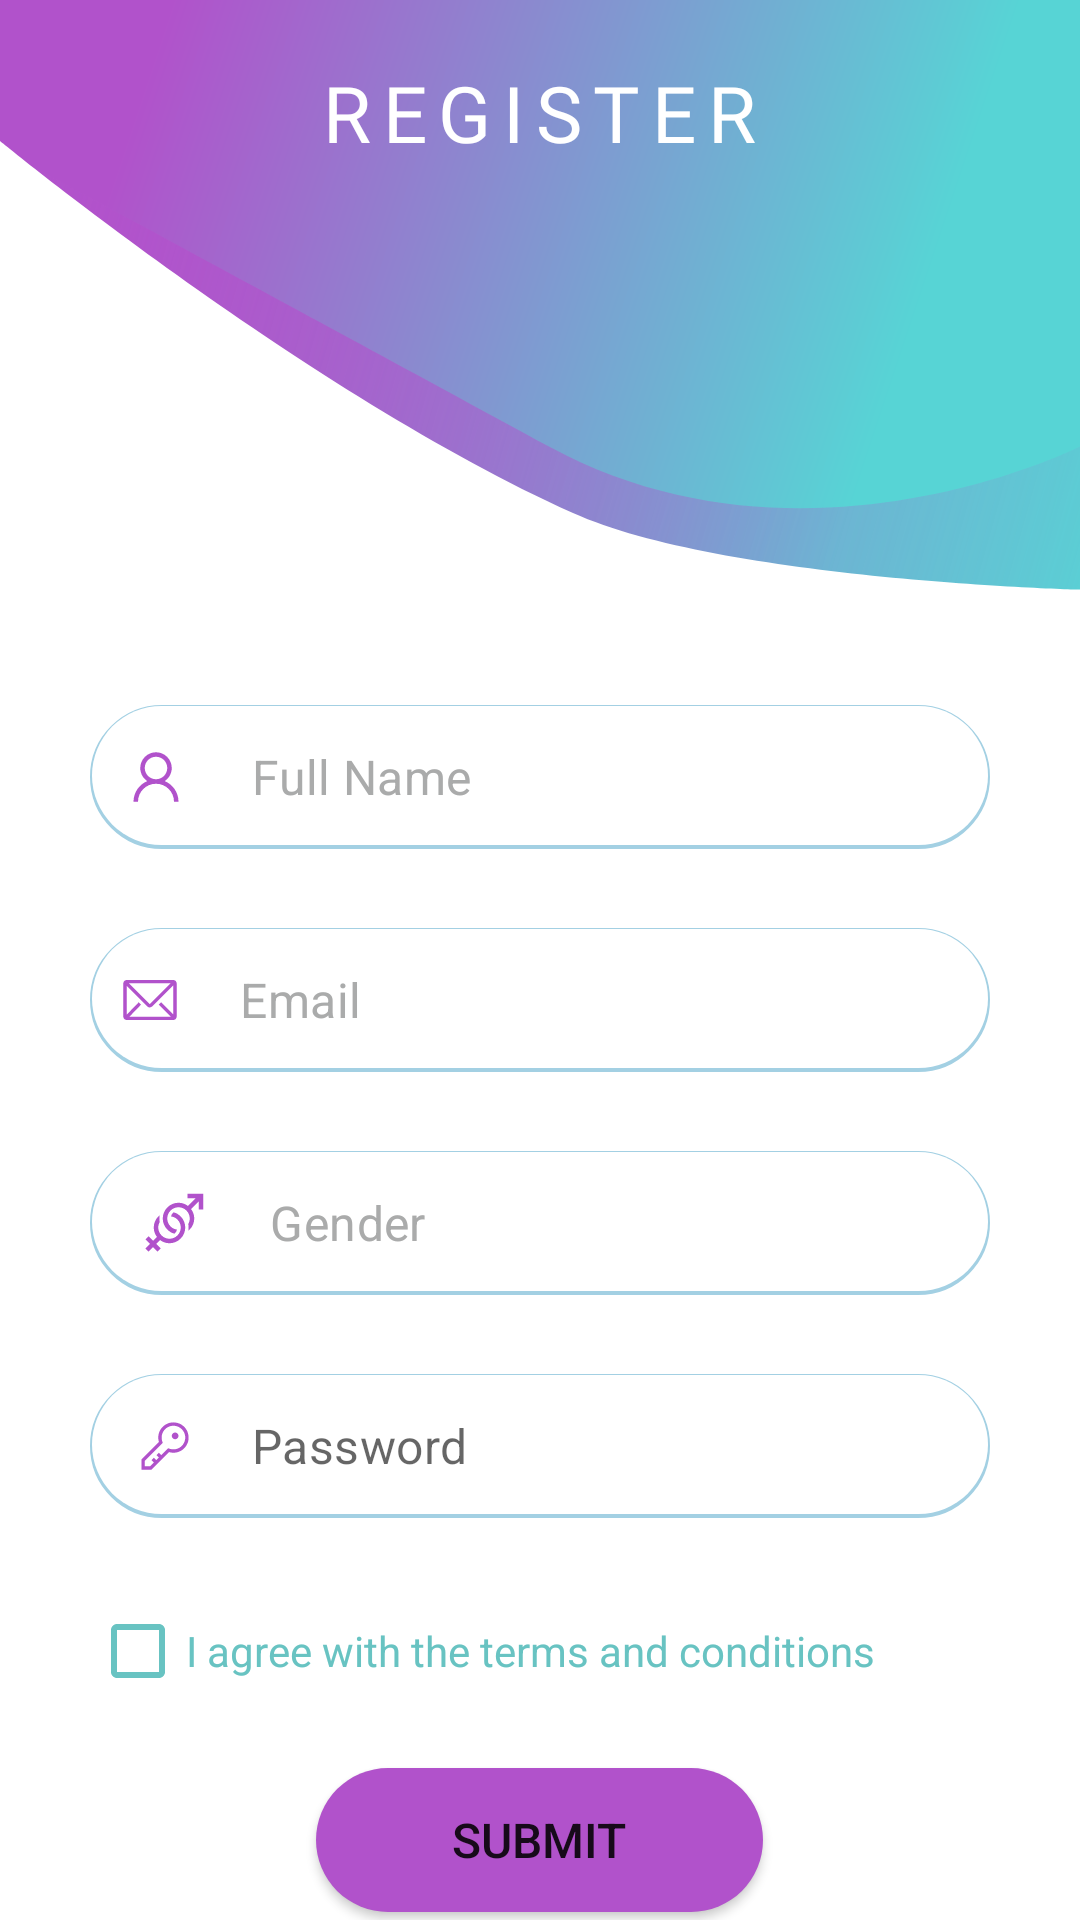

Write the Android layout XML for this screen, with the resource values it uses.
<!-- AndroidManifest.xml: application theme Theme.DateForSure -->
<!-- res/layout/sign_up.xml -->
<?xml version="1.0" encoding="utf-8"?>
<androidx.constraintlayout.widget.ConstraintLayout xmlns:android="http://schemas.android.com/apk/res/android"
    xmlns:app="http://schemas.android.com/apk/res-auto"
    android:layout_width="match_parent"
    android:layout_height="match_parent"
    xmlns:tools="http://schemas.android.com/tools"
    tools:context="ui.SignUp"
    android:background="@drawable/ic_background_login">

        <LinearLayout
            android:layout_width="wrap_content"
            android:layout_height="wrap_content"
            android:orientation="vertical"
            android:paddingLeft="20dp"
            android:paddingRight="20dp"
            app:layout_constraintBottom_toBottomOf="parent"
            app:layout_constraintEnd_toEndOf="parent"
            app:layout_constraintStart_toStartOf="parent"
            app:layout_constraintTop_toTopOf="parent"
            app:layout_constraintVertical_bias="0.198">

            <TextView
                android:id="@+id/welcome"
                android:layout_width="wrap_content"
                android:layout_height="wrap_content"
                android:layout_gravity="center"
                android:layout_marginTop="20dp"
                android:fontFamily="@font/robotoregular"
                android:letterSpacing="0.15"
                android:text="@string/register"
                android:textAlignment="center"
                android:textColor="@color/white"
                android:textSize="26sp"
                tools:ignore="TextContrastCheck"
                tools:layout_editor_absoluteX="194dp"
                tools:layout_editor_absoluteY="167dp" />

            <com.google.android.material.textfield.TextInputLayout
                android:id="@+id/usernameContainer"
                android:layout_width="wrap_content"
                android:layout_height="wrap_content"
                app:errorEnabled="true"
                android:layout_marginTop="180dp"
                app:boxStrokeWidth="0dp"
                app:boxStrokeWidthFocused="0dp"
                app:hintAnimationEnabled="false"
                app:hintEnabled="false"
                android:animateLayoutChanges="false"
                android:animationCache="false">

            <com.google.android.material.textfield.TextInputEditText
                android:id="@+id/username"
                android:layout_width="300dp"
                android:layout_height="48dp"
                android:autofillHints="username"
                android:background="@drawable/input_rectable"
                android:drawableStart="@drawable/ic_username2"
                android:drawablePadding="20dp"
                android:ems="10"
                android:hint="@string/name"
                app:boxStrokeWidthFocused="0dp"
                android:inputType="textPersonName"
                android:padding="12dp"
                android:paddingStart="10dp"
                android:paddingEnd="2dp"
                android:textColorHint="@color/faint_color"
                tools:ignore="LabelFor,TextContrastCheck" />

            </com.google.android.material.textfield.TextInputLayout>

    <com.google.android.material.textfield.TextInputLayout
        android:id="@+id/useremailContainer"
        android:layout_width="wrap_content"
        android:layout_height="wrap_content"
        android:layout_marginTop="6dp"
        app:errorEnabled="true"
        android:orientation="vertical"
        app:boxStrokeWidth="0dp"
        app:boxStrokeWidthFocused="0dp"
        app:hintEnabled="false"
        app:hintAnimationEnabled="false"
        android:animateLayoutChanges="false"
        android:animationCache="false">

            <com.google.android.material.textfield.TextInputEditText
                android:id="@+id/userEmail"
                android:layout_width="300dp"
                android:layout_height="48dp"
                android:layout_marginTop="0dp"
                android:background="@drawable/input_rectable"
                android:drawableStart="@drawable/ic_email"
                android:drawablePadding="20dp"
                android:ems="10"
                android:hint="@string/email"
                android:importantForAutofill="no"
                android:inputType="textEmailAddress"
                android:padding="12dp"
                android:paddingStart="10dp"
                android:paddingEnd="2dp"
                android:textColorHint="@color/faint_color"
                tools:ignore="LabelFor,TextContrastCheck" />

    </com.google.android.material.textfield.TextInputLayout>

    <com.google.android.material.textfield.TextInputLayout
        android:id="@+id/usergenderContainer"
        android:layout_width="wrap_content"
        android:layout_height="wrap_content"
        android:layout_marginTop="6dp"
        app:errorEnabled="true"
        android:orientation="vertical"
        app:boxStrokeWidth="0dp"
        app:boxStrokeWidthFocused="0dp"
        app:hintAnimationEnabled="false"
        app:hintEnabled="false"
        android:animateLayoutChanges="false"
        android:animationCache="false">
            <com.google.android.material.textfield.TextInputEditText
                android:id="@+id/usergender"
                android:layout_width="300dp"
                android:layout_height="48dp"
                android:layout_marginTop="0dp"
                android:background="@drawable/input_rectable"
                android:drawableStart="@drawable/ic_gender"
                android:drawablePadding="20dp"
                android:hint="@string/gender"
                android:inputType="none"
                android:padding="12dp"
                android:textColorHint="@color/faint_color"
                tools:ignore="Autofill" />


    </com.google.android.material.textfield.TextInputLayout>


    <com.google.android.material.textfield.TextInputLayout
        android:id="@+id/userpasswordContainer"
        android:layout_width="wrap_content"
        android:layout_height="wrap_content"
        android:layout_marginTop="6dp"
        app:errorEnabled="true"
        android:orientation="vertical"
        app:boxStrokeWidth="0dp"
        app:boxStrokeWidthFocused="0dp"
        app:hintAnimationEnabled="false"
        app:hintEnabled="false"
        android:animateLayoutChanges="false"
        android:animationCache="false">

            <com.google.android.material.textfield.TextInputEditText
                android:id="@+id/userpassword"
                android:layout_width="300dp"
                android:layout_height="48dp"
                android:layout_marginTop="0dp"
                android:background="@drawable/input_rectable"
                android:drawableStart="@drawable/ic_password_key"
                android:drawablePadding="20dp"
                android:autofillHints="password"
                android:hint="@string/password2"
                android:inputType="textPassword"
                android:padding="12dp" />

    </com.google.android.material.textfield.TextInputLayout>

            <CheckBox
                android:id="@+id/checkBox"
                android:layout_width="wrap_content"
                android:layout_height="wrap_content"
                android:text="@string/checkBox_conditions"
                android:textColor="@color/teal_700"
                android:buttonTint="@color/teal_700"
                />

            <Button
                android:id="@+id/button_signup"
                android:layout_width="149dp"
                android:layout_height="48dp"
                android:layout_gravity="center"
                android:layout_marginTop="15dp"
                android:onClick="goToVerification"
                android:background="@drawable/btn_rectangle"
                android:textSize="16sp"
                android:text="@string/submit"
                tools:ignore="UsingOnClickInXml" />

            <TextView
                android:id="@+id/textView4"
                android:layout_width="wrap_content"
                android:layout_height="wrap_content"
                android:layout_gravity="center"
                android:layout_marginTop="24dp"
                android:text="@string/log_in"
                android:textColor="@color/teal_700"
                android:textSize="12sp"
                />


        </LinearLayout>


</androidx.constraintlayout.widget.ConstraintLayout>
<!-- resources referenced by this layout -->
<resources>
  <color name="faint_color">#FFAAABAB</color>
  <color name="teal_700">#FF68C3C2</color>
  <color name="white">#FFFFFFFF</color>
  <!-- drawable btn_rectangle (drawable) -->
  <?xml version="1.0" encoding="utf-8"?>
  <selector xmlns:android="http://schemas.android.com/apk/res/android">
      <item>
          <shape android:shape="rectangle">
              <solid android:color="@color/purple_200"/>
              <corners android:radius="30dp"/>
  
          </shape>
      </item>
  
  </selector>
  <!-- drawable ic_username2 (drawable) -->
  <vector xmlns:android="http://schemas.android.com/apk/res/android"
      android:width="24dp"
      android:height="24dp"
      android:viewportWidth="24"
      android:viewportHeight="24">
    <path
        android:pathData="M12,3.75C9.1095,3.75 6.75,6.1095 6.75,9C6.75,10.8075 7.6725,12.414 9.0705,13.3597C6.3952,14.5072 4.5,17.16 4.5,20.25H6C6,16.9275 8.6775,14.25 12,14.25C15.3225,14.25 18,16.9275 18,20.25H19.5C19.5,17.16 17.6047,14.5065 14.9295,13.359C15.6432,12.8775 16.2279,12.2284 16.6325,11.4684C17.037,10.7085 17.2491,9.8609 17.25,9C17.25,6.1095 14.8905,3.75 12,3.75ZM12,5.25C14.0798,5.25 15.75,6.9202 15.75,9C15.75,11.0798 14.0798,12.75 12,12.75C9.9202,12.75 8.25,11.0798 8.25,9C8.25,6.9202 9.9202,5.25 12,5.25Z"
        android:fillColor="#B152CB"/>
  </vector>
  <!-- drawable input_rectable (drawable) -->
  <?xml version="1.0" encoding="utf-8"?>
  <layer-list xmlns:android="http://schemas.android.com/apk/res/android">
  
  
  
      
      <item>
          <shape  android:shape="rectangle">
  
              <solid android:color="#d8d8d8" />
              <stroke android:width="2dp" android:color="@color/teal_200"/>
              <corners android:radius="30dp"/>
  
          </shape>
      </item>
  
      
      <item android:bottom="4px"
          android:top="1px"
          android:left="2px"
          android:right="2px">
  
          <shape  android:shape="rectangle">
              <solid android:color="#FFFFFF" />
              <corners android:radius="30dp" />
  
  
          </shape>
  
      </item>
  
  
  
  </layer-list>
  <string name="checkBox_conditions">I agree with the terms and conditions</string>
  <string name="email">Email</string>
  <string name="gender">Gender</string>
  <string name="log_in">LOG IN</string>
  <string name="name">Full Name</string>
  <string name="password2">Password</string>
  <string name="register">REGISTER</string>
  <string name="submit">SUBMIT</string>
  <style name="Theme.DateForSure" parent="Theme.MaterialComponents.DayNight.NoActionBar">
          
          <item name="colorPrimary">@color/purple_500</item>
          <item name="colorPrimaryVariant">@color/purple_700</item>
          <item name="colorOnPrimary">@color/white</item>
          
          <item name="colorSecondary">@color/teal_200</item>
          <item name="colorSecondaryVariant">@color/teal_700</item>
          <item name="colorOnSecondary">@color/black</item>
          
          <item name="android:statusBarColor" tools:targetApi="l">?attr/colorPrimary</item>
          
      </style>
  <color name="purple_200">#FFB152CB</color>
  <color name="teal_200">#FFA3D0E3</color>
  <color name="purple_500">#FF672B77</color>
  <color name="purple_700">#FFA68CD5</color>
  <color name="black">#FF33163C</color>
</resources>
